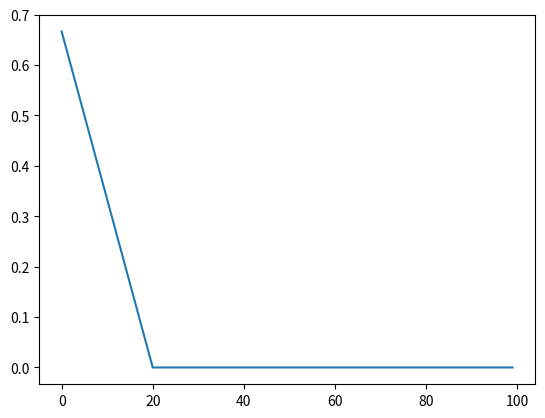

Source code (Python):
from matplotlib import pyplot as plt


def count_teacher_ratio(epoch, first_epoch, last_epoch):
    """
    :param epoch: actual epoch number
    :param first_epoch: first epoch to use mix of teacher forcing and free-running
    :param last_epoch: last epoch to use mix of teacher forcing and free-running (following epochs will have `teacher_ratio=0`)
    """
    if last_epoch > first_epoch:
        teacher_ratio = min(1.0, max(0.0, (epoch - last_epoch) / (first_epoch - last_epoch)))
    else:
        teacher_ratio = 0.0

    return teacher_ratio


def show_teacher_ratio(epochs_number, first_epoch, last_epoch):
    """
    Showing teacher ratio on plot
    :param epochs_number: number of epochs to show
    :param first_epoch: first epoch to use mix of teacher forcing and free-running
    :param last_epoch: last epoch to use mix of teacher forcing and free-running (following epochs will have `teacher_ratio=0`)
    :return:
    """
    epochs = [i for i in range(0, epochs_number)]
    teacher_ratio_list = [(e, count_teacher_ratio(e, first_epoch, last_epoch)) for e in epochs]

    x = [val[0] for val in teacher_ratio_list]
    y = [val[1] for val in teacher_ratio_list]
    plt.plot(x, y)
    plt.show()

if __name__ == "__main__":
    show_teacher_ratio(100, -10, 20)
